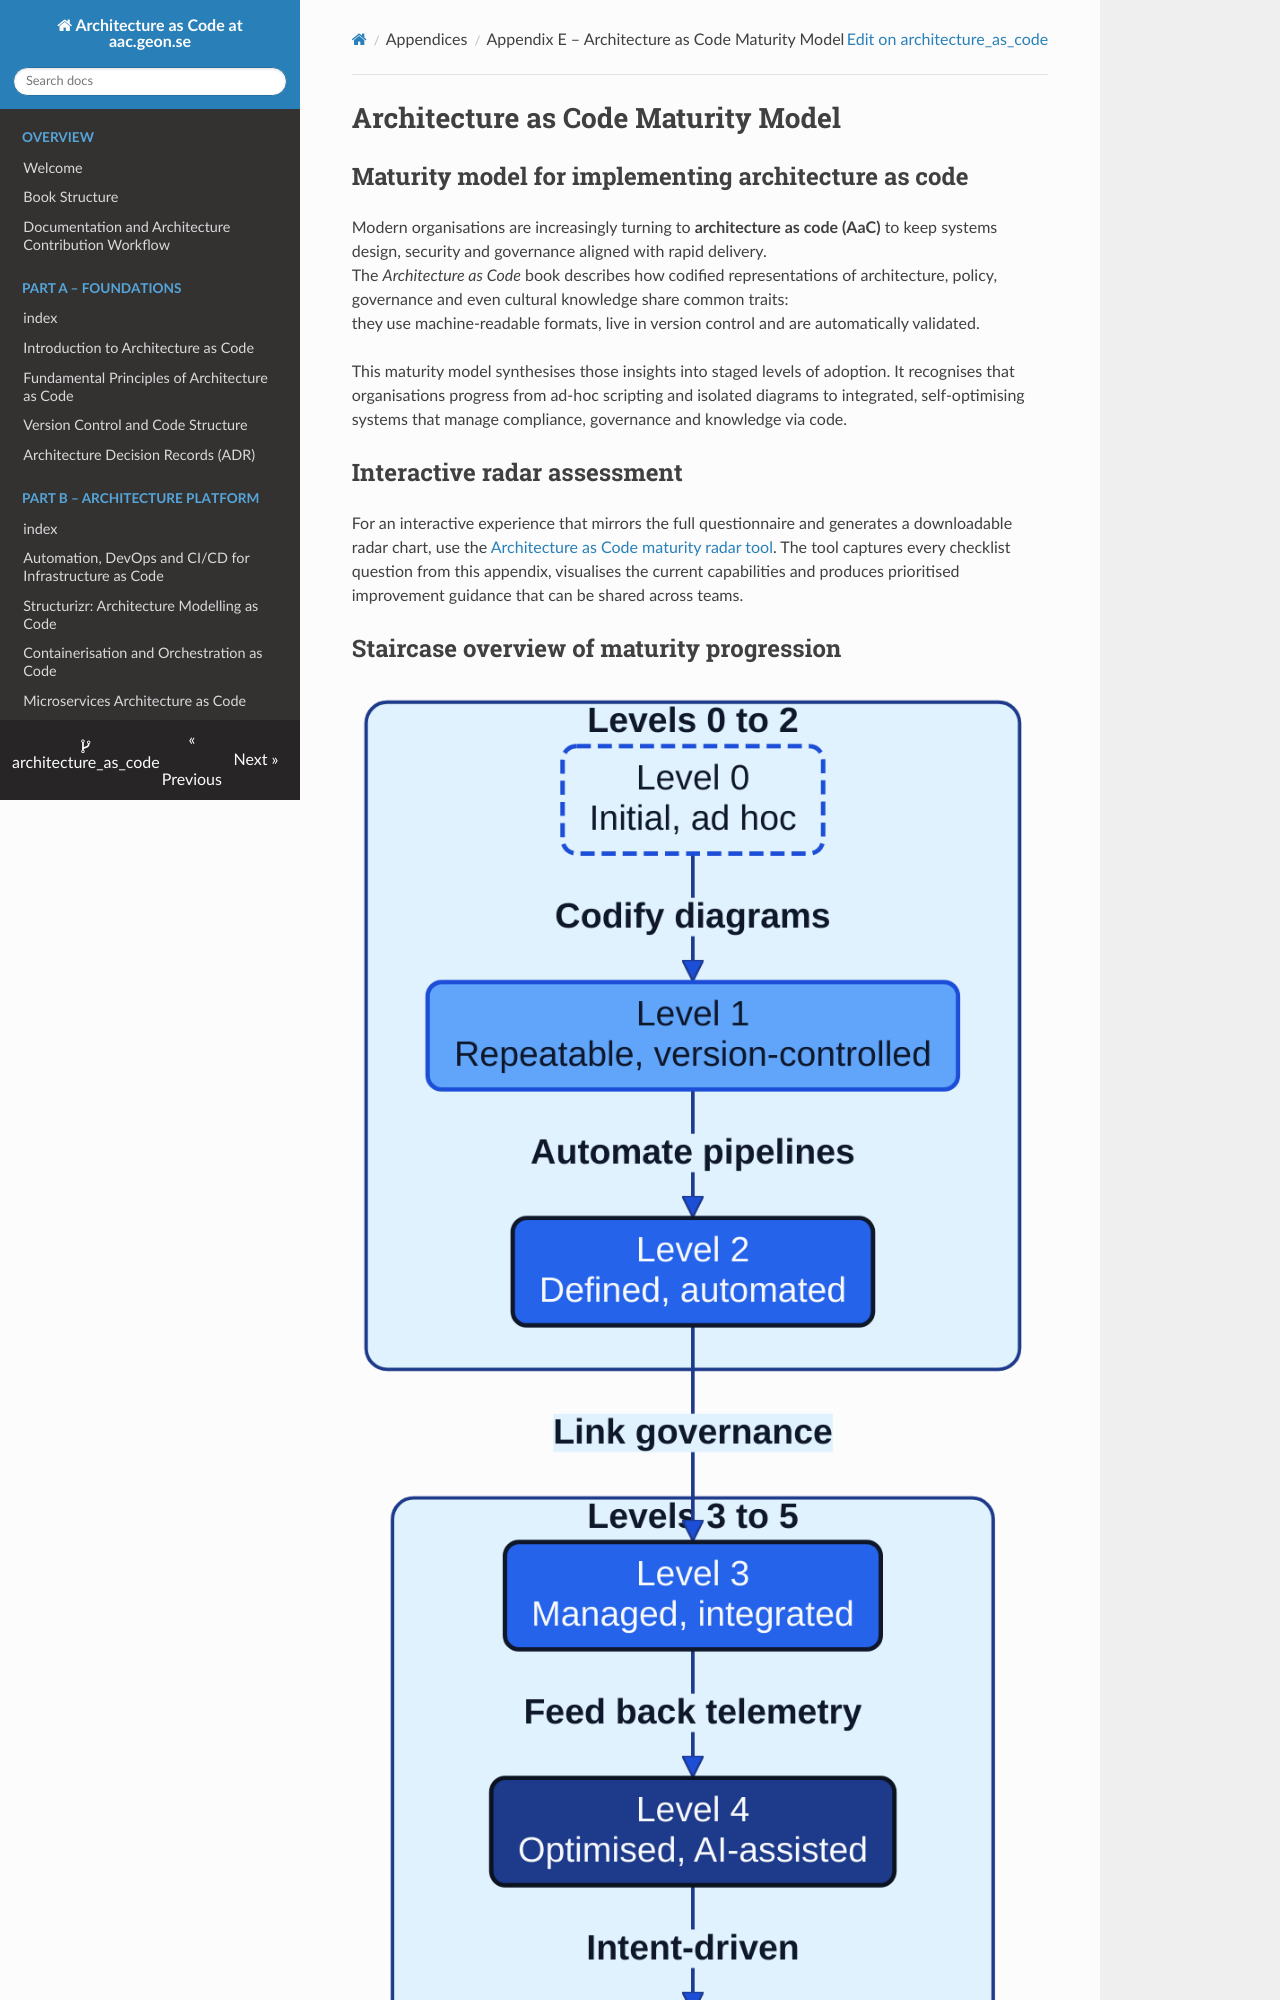

repository: Geonitab/architecture_as_code · page: architecture_as_code_maturity_model/index.html · generator: mkdocs

# Architecture as Code Maturity Model {#architecture-as-code-maturity-model}

## Maturity model for implementing architecture as code

Modern organisations are increasingly turning to **architecture as code (AaC)** to keep systems design, security and governance aligned with rapid delivery.  
The *Architecture as Code* book describes how codified representations of architecture, policy, governance and even cultural knowledge share common traits:  
they use machine-readable formats, live in version control and are automatically validated.  

This maturity model synthesises those insights into staged levels of adoption.
It recognises that organisations progress from ad-hoc scripting and isolated diagrams to integrated, self-optimising systems that manage compliance, governance and knowledge via code.

## Interactive radar assessment

For an interactive experience that mirrors the full questionnaire and generates a downloadable radar chart, use the [Architecture as Code maturity radar tool](maturity_model_radar.html). The tool captures every checklist question from this appendix, visualises the current capabilities and produces prioritised improvement guidance that can be shared across teams.

## Staircase overview of maturity progression

![Architecture as Code maturity staircase highlighting Levels 0 to 5](images/diagram_32_maturity_model.png)

The staircase presents the progression from manually curated architecture artefacts to adaptive, AI-supported operating models. Each step emphasises the primary enabler that unlocks the next maturity level.

---
